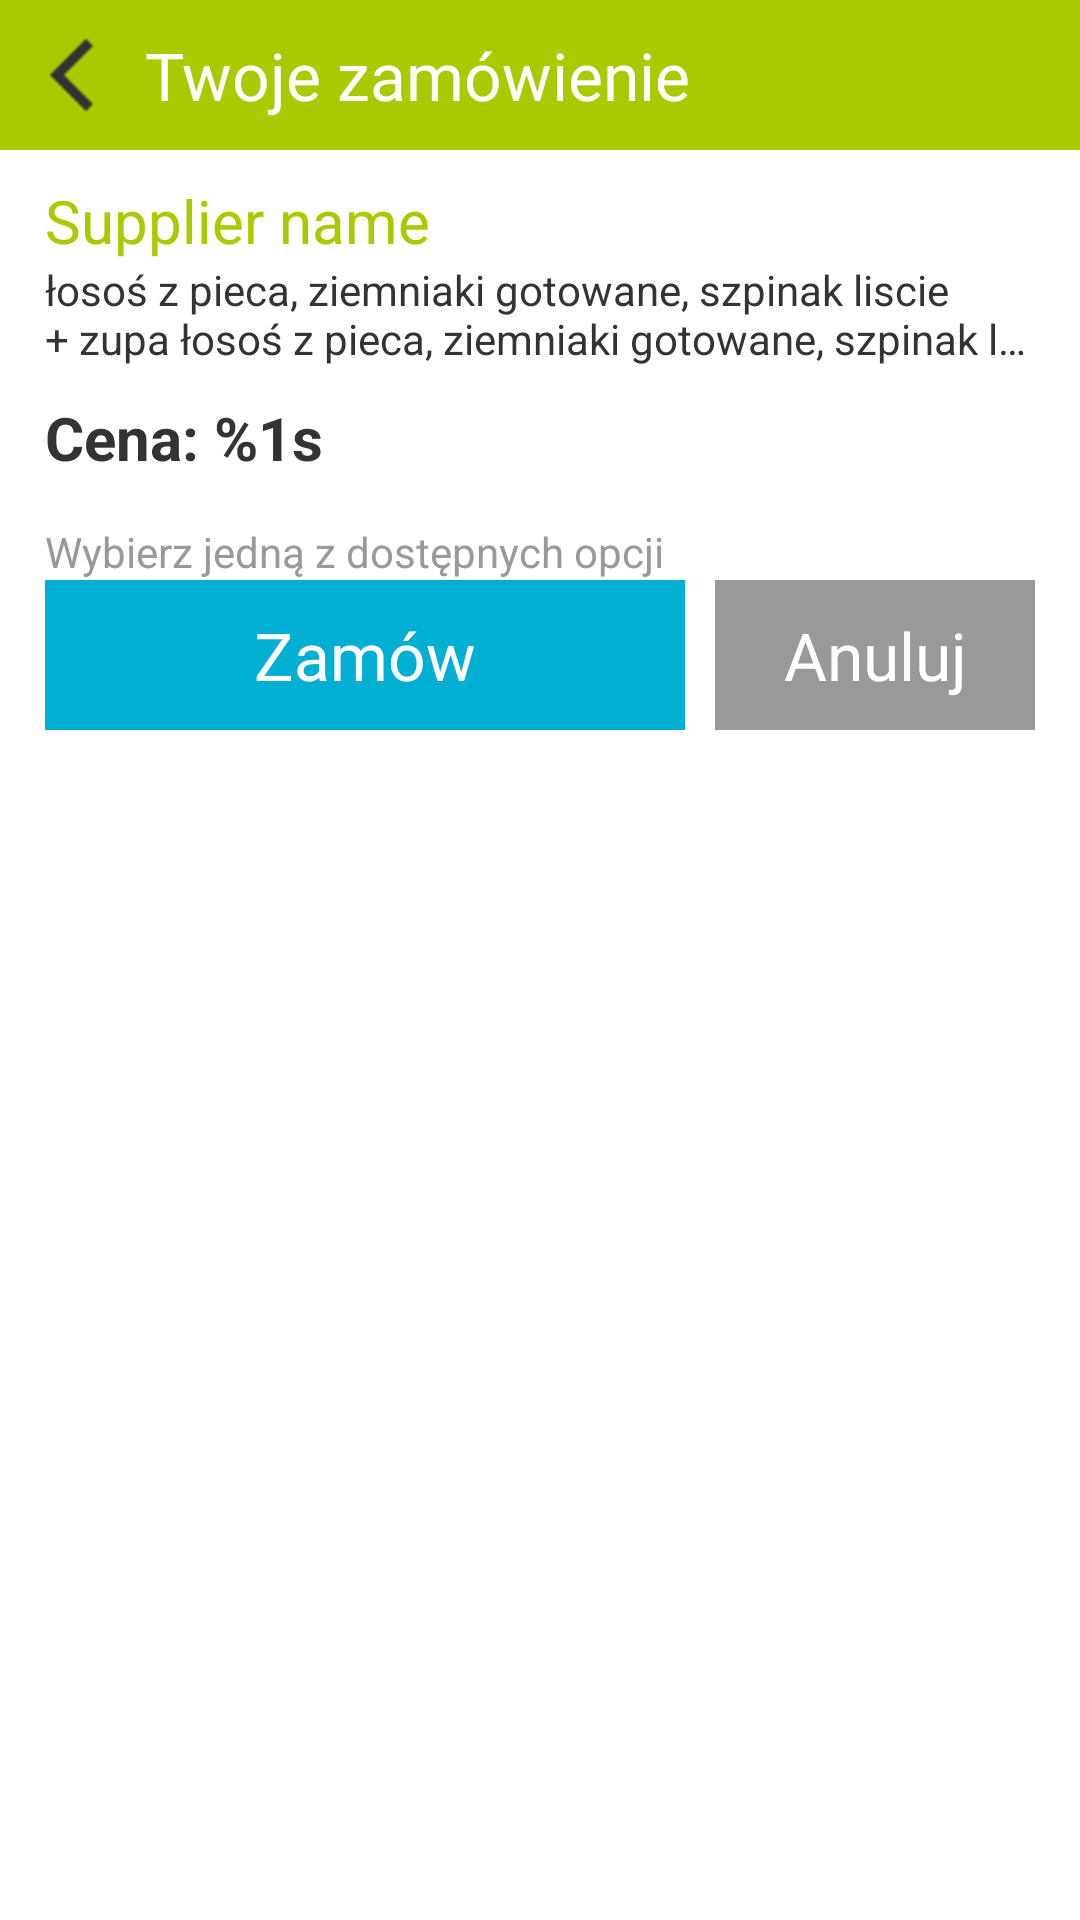

This screen was rendered from an Android layout file. Write that file and the resources it references.
<!-- AndroidManifest.xml: application theme LunchTimeTheme -->
<!-- res/layout/activity_item_details.xml -->
<?xml version="1.0" encoding="utf-8"?>
<LinearLayout xmlns:android="http://schemas.android.com/apk/res/android"
              android:orientation="vertical"
              android:layout_width="match_parent"
              android:layout_height="match_parent">


    <RelativeLayout
            android:id="@+id/detailsActionBar"
            android:layout_width="match_parent"
            android:layout_height="@dimen/action_bar_default_height"
            android:background="@color/green">

        <ImageButton
                android:id="@+id/actionbar_back_ibtn"
                android:layout_width="@dimen/default_icon_size"
                android:layout_height="match_parent"
                android:background="@null"
                android:onClick="onClick"
                android:src="@drawable/ico_actionbar_back_1"
                android:visibility="visible"/>

        <TextView
                android:id="@+id/actionbar_screen_name_tv"
                android:layout_width="wrap_content"
                android:layout_height="match_parent"
                android:layout_toRightOf="@id/actionbar_back_ibtn"
                android:gravity="center"
                android:text="Twoje zamówienie"
                android:textColor="@color/white"
                android:textSize="22sp"
                />
    </RelativeLayout>

    <ScrollView
            android:layout_width="match_parent"
            android:layout_height="0dp"
            android:layout_weight="1">

        <LinearLayout
                android:layout_width="match_parent"
                android:layout_height="wrap_content"
                android:orientation="vertical">

            <ImageView
                    android:id="@+id/details_image_iv"
                    android:adjustViewBounds="true"
                    android:layout_width="match_parent"
                    android:layout_height="wrap_content"/>


            <TextView
                    android:id="@+id/details_item_supplier_name_tv"
                    android:text="Supplier name"
                    android:textSize="20sp"
                    android:paddingLeft="15dp"
                    android:paddingTop="10dp"
                    android:textColor="@color/green"
                    android:layout_width="wrap_content"
                    android:layout_height="wrap_content"/>

            <TextView
                    android:id="@+id/details_item_name_tv"
                    android:text="łosoś z pieca, ziemniaki gotowane, szpinak liscie + zupa łosoś z pieca, ziemniaki gotowane, szpinak liscie + zupa"
                    android:layout_marginBottom="10dp"
                    android:paddingLeft="15dp"
                    android:paddingRight="15dp"
                    android:textColor="@color/blackish"
                    android:maxLines="2"
                    android:ellipsize="end"
                    android:layout_width="wrap_content"
                    android:layout_height="wrap_content"/>

            <TextView
                    android:id="@+id/details_item_price_tv"
                    android:textStyle="bold"
                    android:text="@string/price_for_details"
                    android:textSize="20sp"
                    android:textColor="@color/blackish"
                    android:paddingLeft="15dp"
                    android:layout_width="wrap_content"
                    android:layout_height="wrap_content"/>

            <LinearLayout
                    android:id="@+id/details_options_ll"
                    android:orientation="vertical"
                    android:layout_width="wrap_content"
                    android:layout_height="wrap_content">

                <TextView
                        android:text="@string/choose_option"
                        android:textColor="@color/disabled_gray"
                        android:layout_marginTop="15dp"
                        android:paddingLeft="15dp"
                        android:paddingRight="15dp"
                        android:layout_width="wrap_content"
                        android:layout_height="wrap_content"/>

                <RadioGroup
                        android:id="@+id/details_options_rg"
                        android:layout_width="wrap_content"
                        android:orientation="vertical"
                        android:layout_gravity="center"
                        android:layout_marginLeft="10dp"
                        android:layout_height="wrap_content">

                </RadioGroup>
            </LinearLayout>


            <LinearLayout
                    android:orientation="horizontal"
                    android:layout_width="match_parent"
                    android:layout_gravity="center"
                    android:layout_weight="1"
                    android:layout_marginBottom="15dp"
                    android:paddingLeft="15dp"
                    android:paddingRight="15dp"
                    android:gravity="center_horizontal|bottom"
                    android:layout_height="wrap_content">

                <Button
                        android:id="@+id/details_confirm_btn"
                        android:text="@string/order"
                        android:textColor="@color/white"
                        android:textSize="22sp"
                        android:background="@drawable/confirm_btn_selector"
                        android:layout_weight="2"
                        android:layout_width="0dp"
                        android:layout_marginRight="10dp"
                        android:layout_height="@dimen/action_bar_default_height"/>

                <Button
                        android:id="@+id/details_cancel_btn"
                        android:text="@string/cancel"
                        android:background="@drawable/cancel_btn_selector"
                        android:layout_weight="1"
                        android:paddingLeft="0dp"
                        android:textSize="22sp"
                        android:textColor="@color/white"
                        android:layout_width="0dp"
                        android:layout_height="@dimen/action_bar_default_height"/>

            </LinearLayout>
        </LinearLayout>

    </ScrollView>


</LinearLayout>
<!-- resources referenced by this layout -->
<resources>
  <color name="blackish">#333333</color>
  <color name="disabled_gray">#999999</color>
  <color name="green">#aaca00</color>
  <color name="white">#FFFFFF</color>
  <dimen name="action_bar_default_height">50dp</dimen>
  <dimen name="default_icon_size">48dp</dimen>
  <!-- drawable cancel_btn_selector (drawable) -->
  <?xml version="1.0" encoding="utf-8"?>
  <selector xmlns:android="http://schemas.android.com/apk/res/android">
  
      <item android:drawable="@drawable/blueish_background" android:state_pressed="true"/>
      <item android:drawable="@drawable/blueish_background" android:state_focused="true"/>
      <item android:drawable="@drawable/gray_background"/>
  
  </selector>
  <!-- drawable confirm_btn_selector (drawable) -->
  <?xml version="1.0" encoding="utf-8"?>
  <selector xmlns:android="http://schemas.android.com/apk/res/android">
  
      <item android:drawable="@drawable/light_blueish_background" android:state_pressed="true"/>
      <item android:drawable="@drawable/light_blueish_background" android:state_focused="true"/>
      <item android:drawable="@drawable/blueish_background"/>
  
  </selector>
  <!-- drawable ico_actionbar_back_1: png bitmap (drawable-hdpi, 1223 bytes) -->
  <string name="cancel">Anuluj</string>
  <string name="choose_option">Wybierz jedną z dostępnych opcji</string>
  <string name="order">Zamów</string>
  <string name="price_for_details">Cena: %1s</string>
  <style name="LunchTimeTheme" parent="AppBaseTheme">
          <item name="android:windowNoTitle">true</item>
          <item name="android:windowBackground">@color/white</item>
  
      </style>
  <!-- drawable blueish_background (drawable) -->
  <?xml version="1.0" encoding="UTF-8"?>
  <shape xmlns:android="http://schemas.android.com/apk/res/android"
         android:shape="rectangle">
      <solid android:color="@color/blueish" />
  </shape>
  <!-- drawable gray_background (drawable) -->
  <?xml version="1.0" encoding="UTF-8"?>
  <shape xmlns:android="http://schemas.android.com/apk/res/android"
         android:shape="rectangle">
      <solid android:color="@color/disabled_gray" />
  </shape>
  <!-- drawable light_blueish_background (drawable) -->
  <?xml version="1.0" encoding="UTF-8"?>
  <shape xmlns:android="http://schemas.android.com/apk/res/android"
         android:shape="rectangle">
      <solid android:color="@color/blueish_light" />
  </shape>
  <style name="AppBaseTheme" parent="@android:style/Theme.NoTitleBar" />
  <color name="blueish">#00AFD1</color>
  <color name="blueish_light">#00c1e7</color>
</resources>
